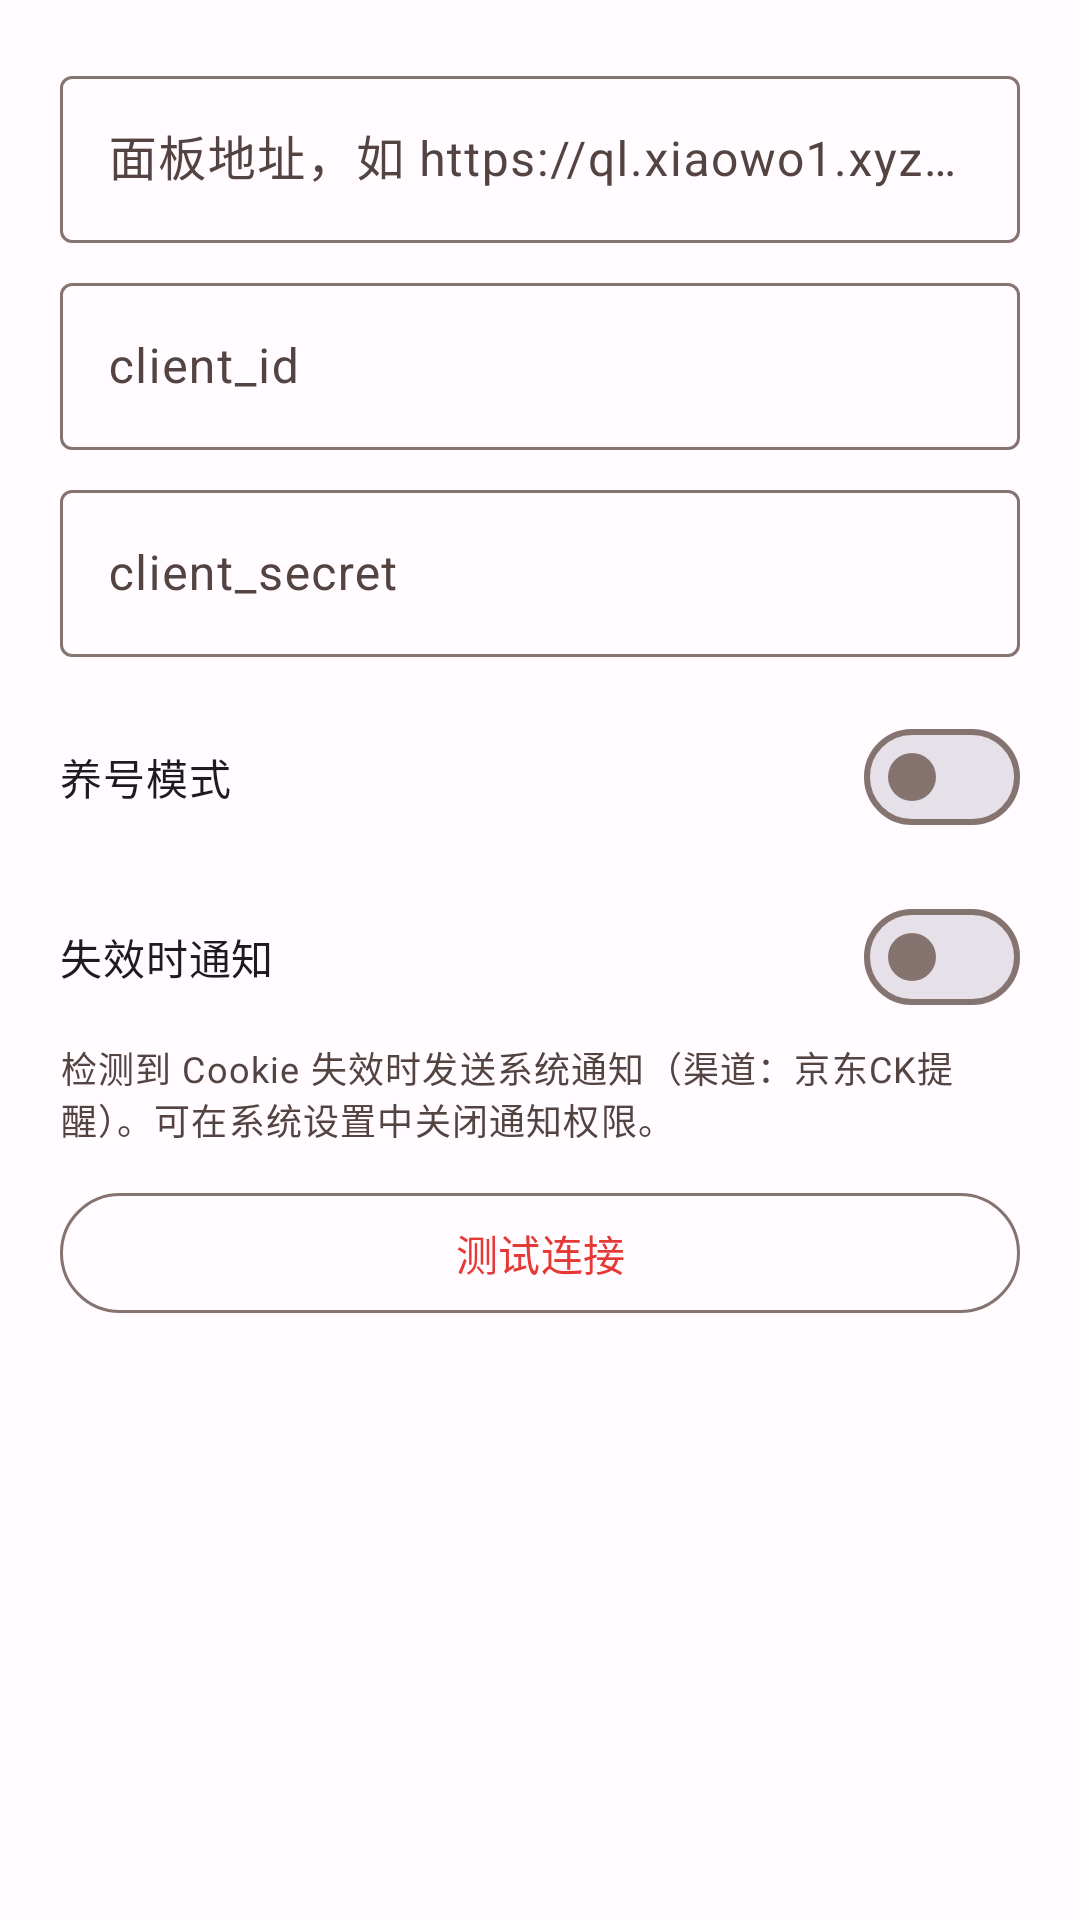

This screen was rendered from an Android layout file. Write that file and the resources it references.
<!-- AndroidManifest.xml: application theme Theme.JDCookie -->
<!-- res/layout/dialog_qinglong.xml -->
<?xml version="1.0" encoding="utf-8"?>
<ScrollView xmlns:android="http://schemas.android.com/apk/res/android"
    xmlns:app="http://schemas.android.com/apk/res-auto"
    android:layout_width="match_parent"
    android:layout_height="wrap_content"
    android:fillViewport="true">

    <LinearLayout
        android:layout_width="match_parent"
        android:layout_height="wrap_content"
        android:orientation="vertical"
        android:padding="20dp">

        <com.google.android.material.textfield.TextInputLayout
            android:layout_width="match_parent"
            android:layout_height="wrap_content"
            android:hint="@string/ql_url_hint">
            <com.google.android.material.textfield.TextInputEditText
                android:id="@+id/etQlUrl"
                android:layout_width="match_parent"
                android:layout_height="wrap_content"
                android:inputType="textUri" />
        </com.google.android.material.textfield.TextInputLayout>

        <com.google.android.material.textfield.TextInputLayout
            android:layout_width="match_parent"
            android:layout_height="wrap_content"
            android:layout_marginTop="8dp"
            android:hint="@string/ql_client_id_hint">
            <com.google.android.material.textfield.TextInputEditText
                android:id="@+id/etQlClientId"
                android:layout_width="match_parent"
                android:layout_height="wrap_content"
                android:inputType="text" />
        </com.google.android.material.textfield.TextInputLayout>

        <com.google.android.material.textfield.TextInputLayout
            android:layout_width="match_parent"
            android:layout_height="wrap_content"
            android:layout_marginTop="8dp"
            android:hint="@string/ql_client_secret_hint">
            <com.google.android.material.textfield.TextInputEditText
                android:id="@+id/etQlClientSecret"
                android:layout_width="match_parent"
                android:layout_height="wrap_content"
                android:inputType="textPassword" />
        </com.google.android.material.textfield.TextInputLayout>

        <com.google.android.material.materialswitch.MaterialSwitch
            android:id="@+id/switchNurtureMode"
            android:layout_width="match_parent"
            android:layout_height="wrap_content"
            android:layout_marginTop="16dp"
            android:text="@string/nurture_mode_title" />

        <TextView
            android:id="@+id/tvNurtureTip"
            android:layout_width="match_parent"
            android:layout_height="wrap_content"
            android:layout_marginTop="6dp"
            android:text="@string/nurture_mode_tip"
            android:textAppearance="?attr/textAppearanceBodySmall"
            android:textColor="?attr/colorOnSurfaceVariant"
            android:visibility="gone" />


        <com.google.android.material.materialswitch.MaterialSwitch
            android:id="@+id/switchNotifyInvalid"
            android:layout_width="match_parent"
            android:layout_height="wrap_content"
            android:layout_marginTop="12dp"
            android:text="@string/notify_on_invalid_title" />

        <TextView
            android:id="@+id/tvNotifyInvalidTip"
            android:layout_width="match_parent"
            android:layout_height="wrap_content"
            android:layout_marginTop="4dp"
            android:text="@string/notify_on_invalid_tip"
            android:textAppearance="?attr/textAppearanceBodySmall"
            android:textColor="?attr/colorOnSurfaceVariant" />

        <com.google.android.material.button.MaterialButton
            android:id="@+id/btnTestConnection"
            style="@style/Widget.Material3.Button.OutlinedButton"
            android:layout_width="match_parent"
            android:layout_height="wrap_content"
            android:layout_marginTop="12dp"
            android:text="@string/ql_test_connection" />
    </LinearLayout>
</ScrollView>
<!-- resources referenced by this layout -->
<resources>
  <string name="notify_on_invalid_tip">检测到 Cookie 失效时发送系统通知（渠道：京东CK提醒）。可在系统设置中关闭通知权限。</string>
  <string name="notify_on_invalid_title">失效时通知</string>
  <string name="nurture_mode_tip">开启后：本机将账号标记为「养号」，减少激进跑任务提示；推送到青龙时备注前缀为 [养号]昵称，便于在青龙里筛选。不会调用任何「解黑」类接口，也不会伪造解黑能力。</string>
  <string name="nurture_mode_title">养号模式</string>
  <string name="ql_client_id_hint">client_id</string>
  <string name="ql_client_secret_hint">client_secret</string>
  <string name="ql_test_connection">测试连接</string>
  <string name="ql_url_hint">面板地址，如 https://ql.xiaowo1.xyz 或 http://192.168.1.2:5700</string>
  <style name="Theme.JDCookie" parent="Theme.Material3.DayNight.NoActionBar">
          <item name="colorPrimary">@color/md_theme_primary</item>
          <item name="colorOnPrimary">@color/md_theme_on_primary</item>
          <item name="colorPrimaryContainer">@color/md_theme_primary_container</item>
          <item name="colorOnPrimaryContainer">@color/md_theme_on_primary_container</item>
          <item name="colorSecondary">@color/md_theme_secondary</item>
          <item name="colorOnSecondary">@color/md_theme_on_secondary</item>
          <item name="colorSecondaryContainer">@color/md_theme_secondary_container</item>
          <item name="colorOnSecondaryContainer">@color/md_theme_on_secondary_container</item>
          <item name="colorTertiary">@color/md_theme_tertiary</item>
          <item name="colorOnTertiary">@color/md_theme_on_tertiary</item>
          <item name="colorTertiaryContainer">@color/md_theme_tertiary_container</item>
          <item name="colorOnTertiaryContainer">@color/md_theme_on_tertiary_container</item>
          <item name="colorError">@color/md_theme_error</item>
          <item name="colorOnError">@color/md_theme_on_error</item>
          <item name="colorErrorContainer">@color/md_theme_error_container</item>
          <item name="colorOnErrorContainer">@color/md_theme_on_error_container</item>
          <item name="android:colorBackground">@color/md_theme_background</item>
          <item name="colorOnBackground">@color/md_theme_on_background</item>
          <item name="colorSurface">@color/md_theme_surface</item>
          <item name="colorOnSurface">@color/md_theme_on_surface</item>
          <item name="colorSurfaceVariant">@color/md_theme_surface_variant</item>
          <item name="colorOnSurfaceVariant">@color/md_theme_on_surface_variant</item>
          <item name="colorOutline">@color/md_theme_outline</item>
          <item name="android:statusBarColor">@android:color/transparent</item>
          <item name="android:navigationBarColor">@color/md_theme_surface</item>
          <item name="android:windowLightStatusBar">true</item>
      </style>
  <color name="md_theme_primary">#E53935</color>
  <color name="md_theme_on_primary">#FFFFFF</color>
  <color name="md_theme_primary_container">#FFDAD6</color>
  <color name="md_theme_on_primary_container">#410002</color>
  <color name="md_theme_secondary">#775652</color>
  <color name="md_theme_on_secondary">#FFFFFF</color>
  <color name="md_theme_secondary_container">#FFDAD5</color>
  <color name="md_theme_on_secondary_container">#2C1512</color>
  <color name="md_theme_tertiary">#705C2E</color>
  <color name="md_theme_on_tertiary">#FFFFFF</color>
  <color name="md_theme_tertiary_container">#FBDFA6</color>
  <color name="md_theme_on_tertiary_container">#251A00</color>
  <color name="md_theme_error">#BA1A1A</color>
  <color name="md_theme_on_error">#FFFFFF</color>
  <color name="md_theme_error_container">#FFDAD6</color>
  <color name="md_theme_on_error_container">#410002</color>
  <color name="md_theme_background">#FFFBFF</color>
  <color name="md_theme_on_background">#201A19</color>
  <color name="md_theme_surface">#FFFBFF</color>
  <color name="md_theme_on_surface">#201A19</color>
  <color name="md_theme_surface_variant">#F5DDDA</color>
  <color name="md_theme_on_surface_variant">#534341</color>
  <color name="md_theme_outline">#857370</color>
</resources>
